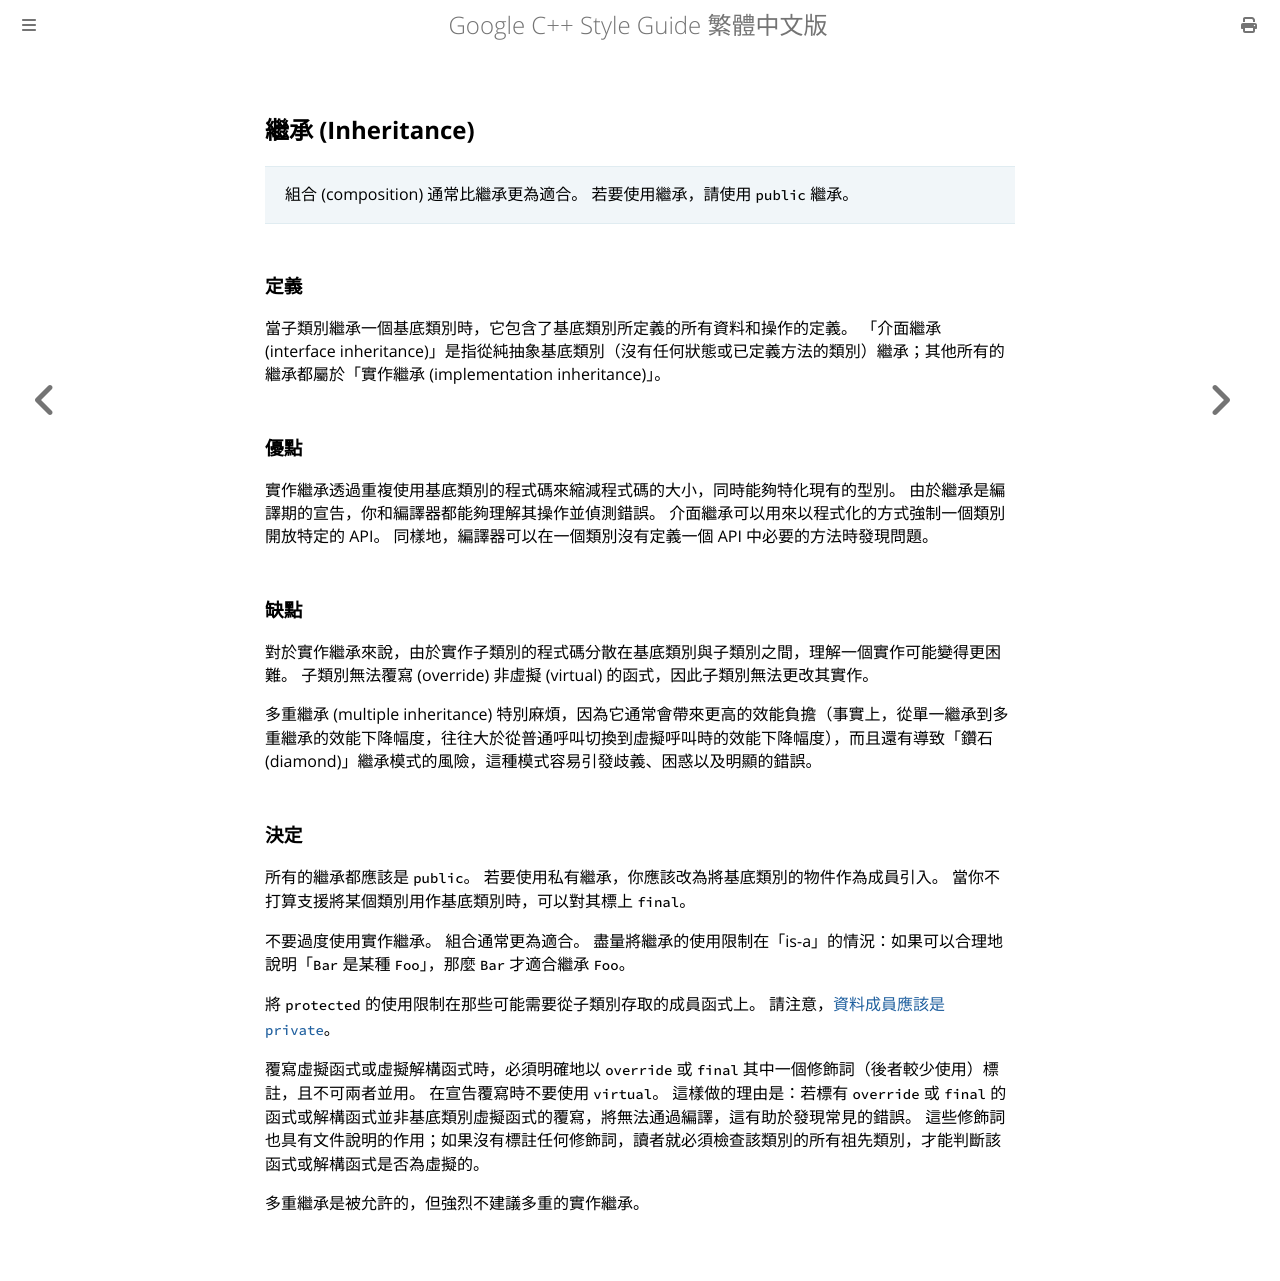

repository: SLMT/google-cpp-style-guide-zh-tw · page: classes/inheritance.html · generator: mdbook

## 繼承 (Inheritance)

> 組合 (composition) 通常比繼承更為適合。 若要使用繼承，請使用 `public` 繼承。

### 定義

當子類別繼承一個基底類別時，它包含了基底類別所定義的所有資料和操作的定義。 「介面繼承 (interface inheritance)」是指從純抽象基底類別（沒有任何狀態或已定義方法的類別）繼承；其他所有的繼承都屬於「實作繼承 (implementation inheritance)」。

### 優點

實作繼承透過重複使用基底類別的程式碼來縮減程式碼的大小，同時能夠特化現有的型別。 由於繼承是編譯期的宣告，你和編譯器都能夠理解其操作並偵測錯誤。 介面繼承可以用來以程式化的方式強制一個類別開放特定的 API。 同樣地，編譯器可以在一個類別沒有定義一個 API 中必要的方法時發現問題。

### 缺點

對於實作繼承來說，由於實作子類別的程式碼分散在基底類別與子類別之間，理解一個實作可能變得更困難。 子類別無法覆寫 (override) 非虛擬 (virtual) 的函式，因此子類別無法更改其實作。

多重繼承 (multiple inheritance) 特別麻煩，因為它通常會帶來更高的效能負擔（事實上，從單一繼承到多重繼承的效能下降幅度，往往大於從普通呼叫切換到虛擬呼叫時的效能下降幅度），而且還有導致「鑽石 (diamond)」繼承模式的風險，這種模式容易引發歧義、困惑以及明顯的錯誤。

### 決定

所有的繼承都應該是 `public`。 若要使用私有繼承，你應該改為將基底類別的物件作為成員引入。 當你不打算支援將某個類別用作基底類別時，可以對其標上 `final`。

不要過度使用實作繼承。 組合通常更為適合。 盡量將繼承的使用限制在「is-a」的情況：如果可以合理地說明「`Bar` 是某種 `Foo`」，那麼 `Bar` 才適合繼承 `Foo`。

將 `protected` 的使用限制在那些可能需要從子類別存取的成員函式上。 請注意，[資料成員應該是 `private`](access-control.md)。

覆寫虛擬函式或虛擬解構函式時，必須明確地以 `override` 或 `final` 其中一個修飾詞（後者較少使用）標註，且不可兩者並用。 在宣告覆寫時不要使用 `virtual`。 這樣做的理由是：若標有 `override` 或 `final` 的函式或解構函式並非基底類別虛擬函式的覆寫，將無法通過編譯，這有助於發現常見的錯誤。 這些修飾詞也具有文件說明的作用；如果沒有標註任何修飾詞，讀者就必須檢查該類別的所有祖先類別，才能判斷該函式或解構函式是否為虛擬的。

多重繼承是被允許的，但強烈不建議多重的實作繼承。
